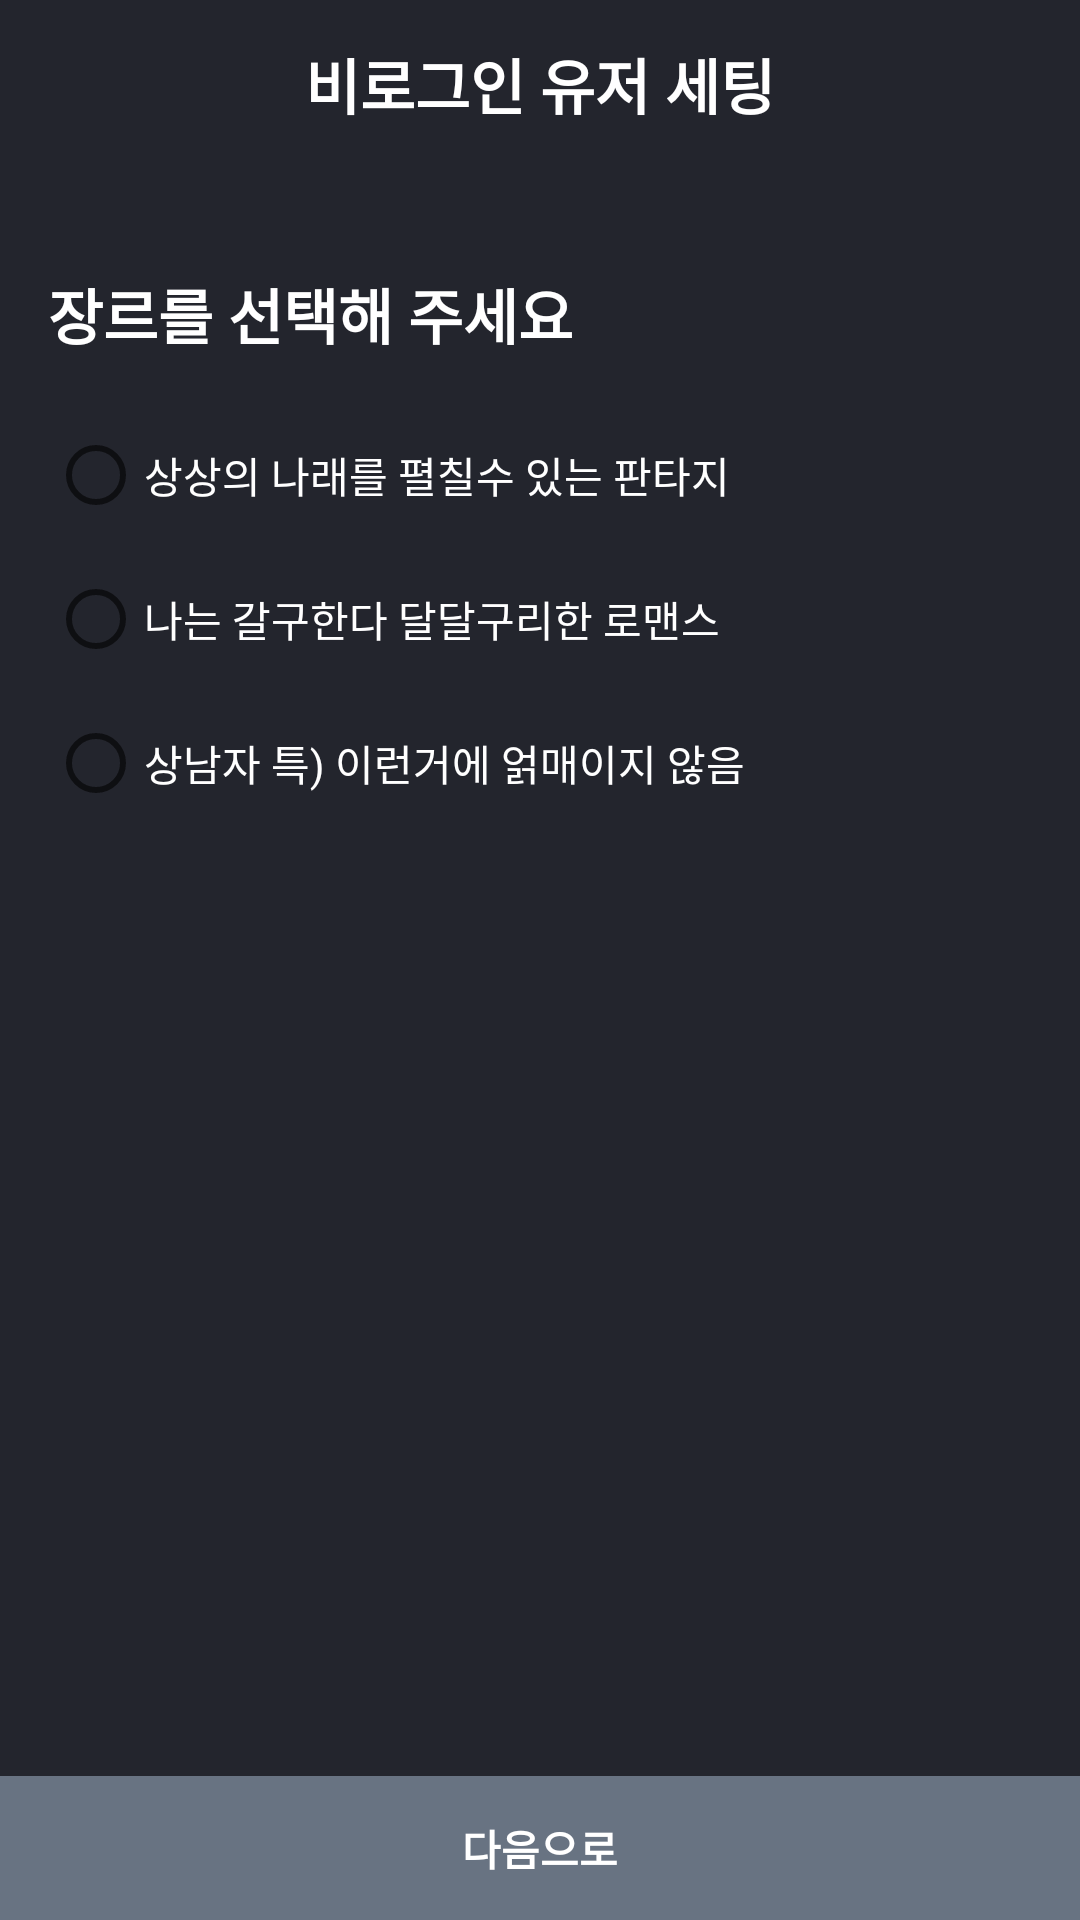

Reconstruct the res/layout file that produces this screen, plus the resources it refers to.
<!-- AndroidManifest.xml: application theme Theme.TakeALook.NoActionBar -->
<!-- res/layout/activity_book_setting.xml -->
<?xml version="1.0" encoding="utf-8"?>
<androidx.constraintlayout.widget.ConstraintLayout
    xmlns:android="http://schemas.android.com/apk/res/android"
    xmlns:app="http://schemas.android.com/apk/res-auto"
    xmlns:tools="http://schemas.android.com/tools"
    android:layout_width="match_parent"
    android:layout_height="match_parent"
    app:layout_constraintStart_toStartOf="parent"
    app:layout_constraintTop_toTopOf="parent">

    <LinearLayout
        android:layout_width="match_parent"
        android:layout_height="match_parent"
        android:background="#23252D"
        android:gravity="center_horizontal"
        android:orientation="vertical"
        app:layout_constraintStart_toStartOf="parent"
        app:layout_constraintTop_toTopOf="parent">


        <com.google.android.material.appbar.AppBarLayout
            android:layout_width="match_parent"
            android:layout_height="wrap_content"
            android:theme="@style/Theme.JoaraDW.AppBarOverlay">

            <androidx.appcompat.widget.Toolbar
                android:id="@+id/toolbar"
                android:layout_width="match_parent"
                android:layout_height="?attr/actionBarSize"
                android:background="#23252D"
                app:popupTheme="@style/Theme.JoaraDW.PopupOverlay">

                <TextView
                    android:layout_width="wrap_content"
                    android:layout_height="wrap_content"
                    android:layout_gravity="center"
                    android:text="비로그인 유저 세팅"
                    android:textColor="#FFFFFF"
                    android:textSize="20sp"
                    android:textStyle="bold" />

            </androidx.appcompat.widget.Toolbar>


        </com.google.android.material.appbar.AppBarLayout>


        <androidx.constraintlayout.widget.ConstraintLayout
            android:layout_width="match_parent"
            android:layout_height="match_parent"
            app:layout_constraintBottom_toBottomOf="parent"
            app:layout_constraintStart_toStartOf="parent">

            <androidx.core.widget.NestedScrollView
                android:layout_width="match_parent"
                android:layout_height="match_parent"
                android:fillViewport="true"
                app:layout_constraintStart_toStartOf="parent"
                app:layout_constraintTop_toTopOf="parent">

                <LinearLayout
                    android:layout_width="match_parent"
                    android:layout_height="wrap_content"
                    android:orientation="vertical">

                    <LinearLayout
                        android:id="@+id/llayout_step1"
                        android:layout_width="match_parent"
                        android:layout_height="wrap_content"
                        android:layout_marginStart="16dp"
                        android:layout_marginTop="34dp"
                        android:layout_marginEnd="16dp"
                        android:orientation="vertical"
                        android:visibility="visible"
                        tools:visibility="visible">

                        <TextView
                            android:layout_width="match_parent"
                            android:layout_height="wrap_content"
                            android:layout_marginBottom="15dp"
                            android:text="장르를 선택해 주세요"
                            android:textColor="#FFFFFF"
                            android:textSize="20sp"
                            android:textStyle="bold" />

                        <RadioGroup
                            android:layout_width="match_parent"
                            android:layout_height="match_parent"
                            android:layout_marginBottom="13dp"
                            android:layout_weight="1"
                            android:orientation="vertical">

                            <RadioButton
                                android:layout_width="wrap_content"
                                android:layout_height="48dp"
                                android:layout_weight="1"
                                android:text="상상의 나래를 펼칠수 있는 판타지"
                                android:textColor="#FFFFFF" />

                            <RadioButton
                                android:layout_width="wrap_content"
                                android:layout_height="48dp"
                                android:layout_weight="1"
                                android:text="나는 갈구한다 달달구리한 로맨스"
                                android:textColor="#FFFFFF" />

                            <RadioButton
                                android:layout_width="wrap_content"
                                android:layout_height="48dp"
                                android:layout_weight="1"
                                android:text="상남자 특) 이런거에 얽매이지 않음"
                                android:textColor="#FFFFFF" />
                        </RadioGroup>

                    </LinearLayout>

                    <LinearLayout
                        android:id="@+id/llayout_step2"
                        android:layout_width="match_parent"
                        android:layout_height="wrap_content"
                        android:layout_marginStart="16dp"
                        android:layout_marginTop="34dp"
                        android:layout_marginEnd="16dp"
                        android:orientation="vertical"
                        android:visibility="gone"
                        tools:visibility="gone">

                        <TextView
                            android:layout_width="match_parent"
                            android:layout_height="wrap_content"
                            android:layout_marginBottom="15dp"
                            android:text="플랫폼을 선택해 주세요"
                            android:textColor="#FFFFFF"
                            android:textSize="20sp"
                            android:textStyle="bold" />

                        <RadioGroup
                            android:layout_width="match_parent"
                            android:layout_height="match_parent"
                            android:layout_marginBottom="13dp"
                            android:layout_weight="1"
                            android:orientation="vertical">

                            <RadioButton
                                android:layout_width="wrap_content"
                                android:layout_height="48dp"
                                android:layout_weight="1"
                                android:text="조아라"
                                android:textColor="#FFFFFF" />

                            <RadioButton
                                android:layout_width="wrap_content"
                                android:layout_height="48dp"
                                android:layout_weight="1"
                                android:text="리디북스"
                                android:textColor="#FFFFFF" />

                            <RadioButton
                                android:layout_width="wrap_content"
                                android:layout_height="48dp"
                                android:layout_weight="1"
                                android:text="카카오페이지"
                                android:textColor="#FFFFFF" />

                            <RadioButton
                                android:layout_width="wrap_content"
                                android:layout_height="48dp"
                                android:layout_weight="1"
                                android:text="원스토어"
                                android:textColor="#FFFFFF" />

                            <RadioButton
                                android:layout_width="wrap_content"
                                android:layout_height="48dp"
                                android:layout_weight="1"
                                android:text="그 외 잡다한거"
                                android:textColor="#FFFFFF" />
                        </RadioGroup>
                    </LinearLayout>

                    <LinearLayout
                        android:id="@+id/llayout_step3"
                        android:layout_width="match_parent"
                        android:layout_height="wrap_content"
                        android:layout_marginStart="16dp"
                        android:layout_marginTop="34dp"
                        android:layout_marginEnd="16dp"
                        android:orientation="vertical"
                        android:visibility="gone"
                        tools:visibility="gone">

                        <TextView
                            android:id="@+id/textView3"
                            android:layout_width="match_parent"
                            android:layout_height="wrap_content"
                            android:layout_marginBottom="15dp"
                            android:text="19금 옵션을 활성화 하겠습니까? \n(해당 옵션은 조아라 계정만 유효합니다)"
                            android:textColor="#FFFFFF"
                            android:textSize="20sp"
                            android:textStyle="bold" />

                        <RadioGroup
                            android:layout_width="match_parent"
                            android:layout_height="match_parent"
                            android:layout_marginBottom="13dp"
                            android:layout_weight="1"
                            android:orientation="vertical">

                            <RadioButton
                                android:layout_width="wrap_content"
                                android:layout_height="48dp"
                                android:layout_weight="1"
                                android:text="나는 어른...이런것에 규제받지 않는다"
                                android:textColor="#FFFFFF" />

                            <RadioButton
                                android:layout_width="wrap_content"
                                android:layout_height="48dp"
                                android:layout_weight="1"
                                android:text="네니오"
                                android:textColor="#FFFFFF" />

                        </RadioGroup>
                    </LinearLayout>

                </LinearLayout>
            </androidx.core.widget.NestedScrollView>

            <LinearLayout
                android:layout_width="match_parent"
                android:layout_height="wrap_content"
                android:orientation="horizontal"
                app:layout_constraintBottom_toBottomOf="parent"
                app:layout_constraintStart_toStartOf="parent">

                <androidx.appcompat.widget.AppCompatButton
                    android:id="@+id/button_next"
                    style="@style/Widget.AppCompat.Button"
                    android:layout_width="wrap_content"
                    android:layout_height="wrap_content"
                    android:layout_weight="1"
                    android:background="@drawable/shape_btn_write_bottom"
                    android:text="다음으로"
                    android:textColor="#FFFFFF"
                    android:textStyle="bold" />
            </LinearLayout>

        </androidx.constraintlayout.widget.ConstraintLayout>

    </LinearLayout>

</androidx.constraintlayout.widget.ConstraintLayout>
<!-- resources referenced by this layout -->
<resources>
  <!-- drawable shape_btn_write_bottom (drawable) -->
  <?xml version="1.0" encoding="utf-8"?>
  <shape xmlns:android="http://schemas.android.com/apk/res/android" android:shape="rectangle">
      <solid android:color="#687382" />
  
  </shape>
  <style name="Theme.TakeALook.NoActionBar">
          <item name="windowActionBar">false</item>
          <item name="windowNoTitle">true</item>
          <item name="colorPrimary">#373735</item>
          <item name="colorAccent">#373735</item>
          <item name="colorPrimaryDark">#000000</item>
          <item name="android:windowContentOverlay">@null</item>
          <item name="android:windowIsTranslucent">true</item>
      </style>
</resources>
